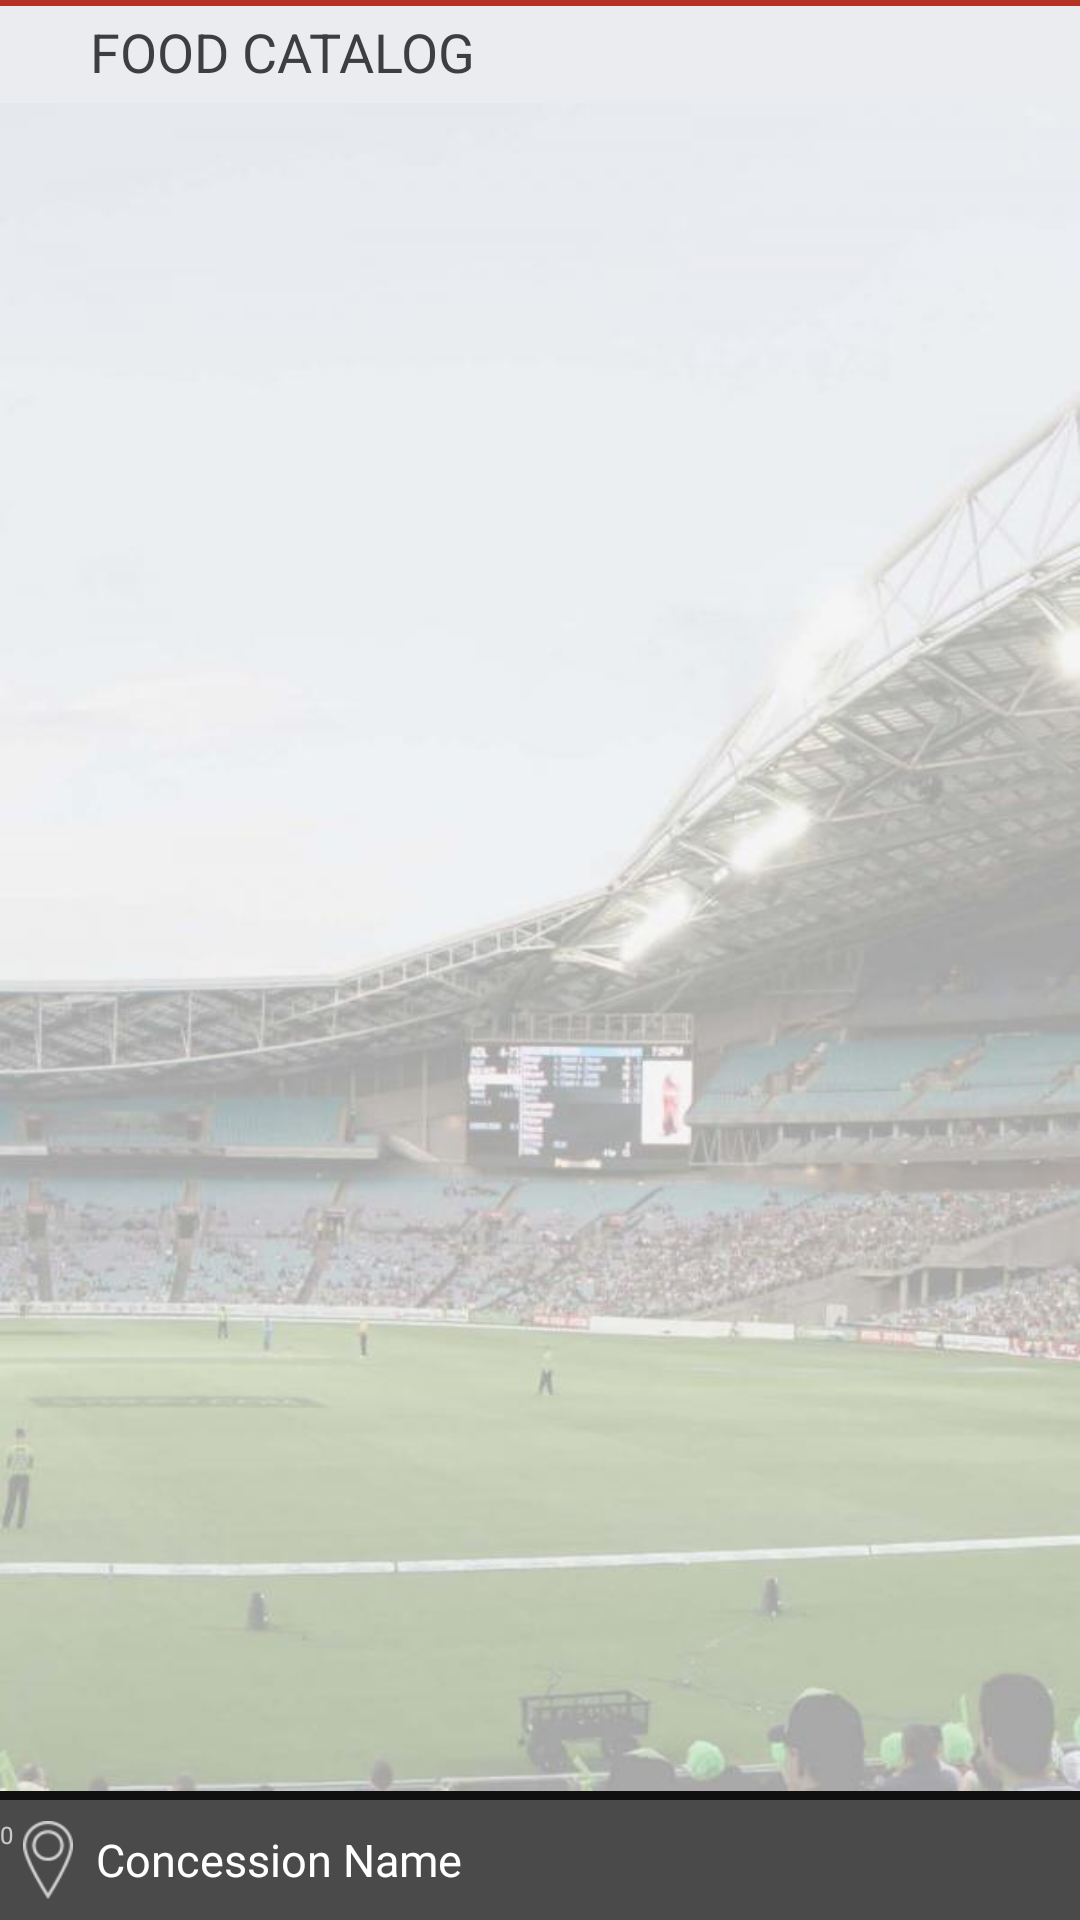

Write the Android layout XML for this screen, with the resource values it uses.
<!-- AndroidManifest.xml: application theme Theme.AppCompat -->
<!-- res/layout/activity_foodcatalog.xml -->
<?xml version="1.0" encoding="utf-8"?>
<RelativeLayout xmlns:android="http://schemas.android.com/apk/res/android"
    android:layout_width="match_parent"
    android:layout_height="match_parent" >

    <RelativeLayout
        android:id="@+id/fdctroy_linearLayout1"
        android:layout_width="match_parent"
        android:layout_height="40dp"
        android:layout_alignParentBottom="true"
        android:layout_centerHorizontal="true"
        android:background="@color/actionbar_backgrounf"
        android:gravity="left"
        android:orientation="horizontal" >

        <TextView
            android:id="@+id/fdctroy_txtBottomTitle"
            android:layout_width="wrap_content"
            android:layout_height="wrap_content"
            android:layout_centerVertical="true"
            android:layout_toRightOf="@+id/imageView1"
            android:gravity="center_horizontal"
            android:text="@string/fdctroy_bottomTitl"
            android:textAppearance="?android:attr/textAppearanceLarge"
            android:textColor="@color/actionbar_textcolor"
            android:textSize="15sp" />

        <ImageView
            android:id="@+id/imageView1"
            android:layout_width="32dp"
            android:layout_height="32dp"
            android:layout_alignParentLeft="true"
            android:layout_centerVertical="true"
            android:padding="3dp"
            android:src="@drawable/ic_drawer_select_venue" />

        <ImageView
            android:visibility="gone"
            android:id="@+id/imageView2"
            android:layout_width="wrap_content"
            android:layout_height="wrap_content"
            android:layout_alignParentRight="true"
            android:layout_centerVertical="true"
            android:layout_marginRight="20dp"
            android:src="@drawable/ic_check_in" />

        <TextView
            android:id="@+id/fdctroy_Count"
            android:layout_width="wrap_content"
            android:layout_height="match_parent"
            android:layout_alignBottom="@+id/fdctroy_txtBottomTitle"
            android:layout_alignLeft="@+id/imageView2"
            android:layout_alignRight="@+id/imageView2"
            android:layout_alignTop="@+id/imageView1"
            android:gravity="right"
            android:paddingRight="3dp"
            android:paddingTop="2dp"
            android:text="0"
            android:textAppearance="?android:attr/textAppearanceSmall"
            android:textSize="8sp" />

    </RelativeLayout>

    <LinearLayout
        android:id="@+id/linearLayout2"
        android:layout_width="match_parent"
        android:layout_height="3dp"

        android:layout_above="@+id/fdctroy_linearLayout1"
        android:layout_alignParentLeft="true"
        android:layout_marginBottom="0dp"
        android:background="@color/concession_frgmnt_sltvnu_btom_lyout_bg"
        android:orientation="vertical" >
    </LinearLayout>

    <LinearLayout
        android:id="@+id/helper_layout_1"
        android:layout_width="wrap_content"
        android:layout_height="wrap_content"
        android:layout_above="@+id/linearLayout2"
        android:layout_alignParentLeft="true"
        android:layout_alignParentRight="true"
        android:layout_below="@+id/fdctroy_toptextView1Title1"
        android:background="@drawable/img_concession_bg"
        android:orientation="vertical"
        android:paddingTop="0dp" >

        <ListView
            android:id="@+id/fdctroy_listView1"
            android:layout_width="match_parent"
            android:layout_height="match_parent"
            android:background="@drawable/img_selectvenue_list_bg"
            android:divider="@color/concession_divid_color"
            android:dividerHeight="1dip" >
        </ListView>

    </LinearLayout>

    <TextView
        android:id="@+id/fdctroy_toptextView1Title1"
        android:layout_width="match_parent"
        android:layout_height="wrap_content"
        android:background="@color/fdctalog_top_title_bg"
        android:layout_alignParentLeft="true"
        android:layout_alignParentTop="true"
        android:paddingBottom="@dimen/selecevenue_titl_txt_paddingBottom"
        android:paddingLeft="@dimen/selecevenue_titl_txt_paddingLeft"
        android:paddingTop="@dimen/selecevenue_titl_txt_paddingTop"
        android:textColor="@color/frgmnt_sltvnu_top_title_txt"
        android:textSize="18sp"
        android:text="@string/fdctlog_top_title"
        android:textAppearance="?android:attr/textAppearanceLarge" />

    <LinearLayout
        android:layout_width="match_parent"
        android:layout_height="2dp"
        android:layout_alignParentLeft="true"
        android:layout_alignParentTop="true"
        android:background="@color/fdctalog_top_redbar" >
    </LinearLayout>

</RelativeLayout>
<!-- resources referenced by this layout -->
<resources>
  <color name="actionbar_backgrounf">#4a4a4a</color>
  <color name="actionbar_textcolor">#ffffff</color>
  <color name="concession_divid_color">#b1b1b1</color>
  <color name="concession_frgmnt_sltvnu_btom_lyout_bg">#101010</color>
  <color name="fdctalog_top_redbar">#b53222</color>
  <color name="fdctalog_top_title_bg">#ebecf0</color>
  <color name="frgmnt_sltvnu_top_title_txt">#3e3e40</color>
  <dimen name="selecevenue_titl_txt_paddingBottom">5dp</dimen>
  <dimen name="selecevenue_titl_txt_paddingLeft">30dp</dimen>
  <dimen name="selecevenue_titl_txt_paddingTop">5dp</dimen>
  <!-- drawable ic_check_in: png bitmap (drawable, 19189 bytes) -->
  <!-- drawable ic_drawer_select_venue: png bitmap (drawable, 19047 bytes) -->
  <!-- drawable img_concession_bg: jpg bitmap (drawable, 50091 bytes) -->
  <!-- drawable img_selectvenue_list_bg: jpg bitmap (drawable, 38076 bytes) -->
  <string name="fdctlog_top_title">FOOD CATALOG</string>
  <string name="fdctroy_bottomTitl">Concession Name</string>
</resources>
